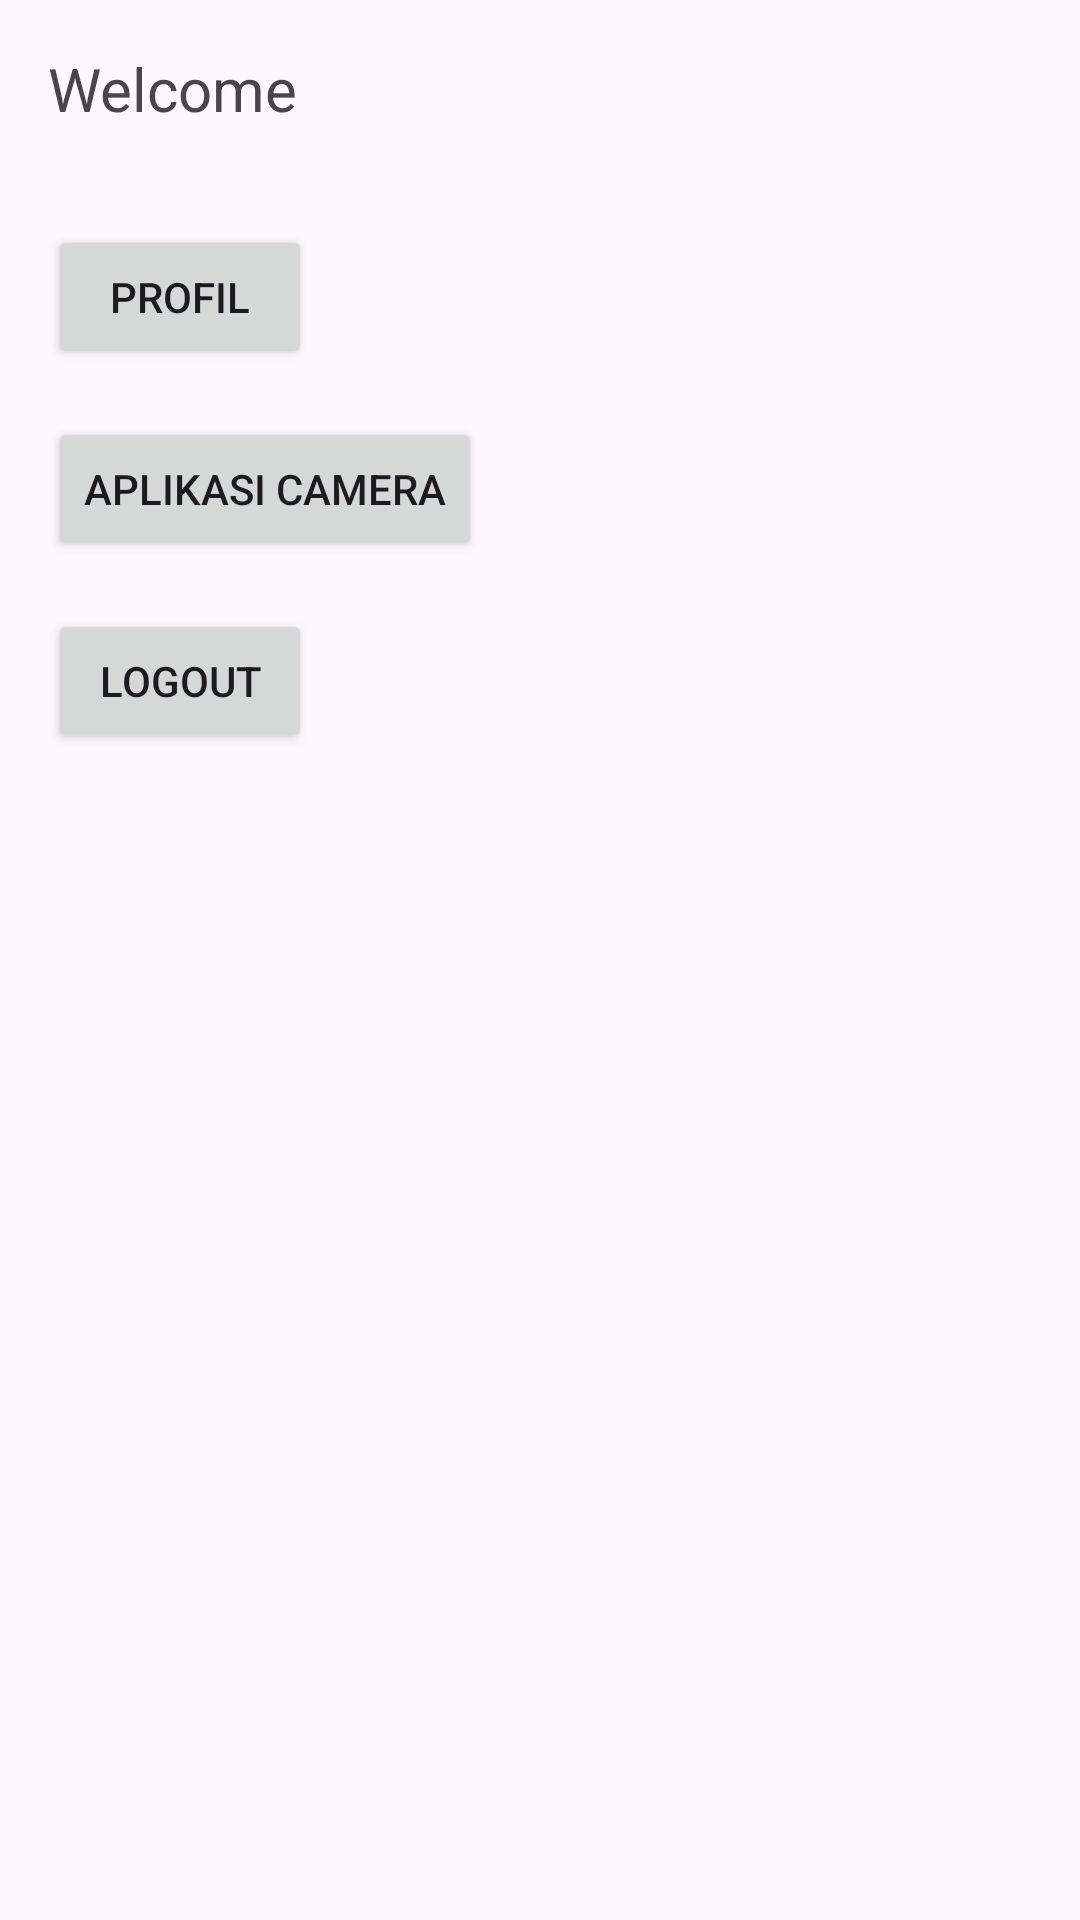

Here is an Android app screen rendered from its layout file. Give the layout XML and the strings, colors and styles it references.
<!-- AndroidManifest.xml: application theme Theme.AzisUTS -->
<!-- res/layout/activity_main.xml -->
<?xml version="1.0" encoding="utf-8"?>
<RelativeLayout xmlns:android="http://schemas.android.com/apk/res/android"
    android:layout_width="match_parent"
    android:layout_height="match_parent"
    android:padding="16dp">

    <TextView
        android:id="@+id/welcome_text"
        android:layout_width="wrap_content"
        android:layout_height="wrap_content"
        android:text="Welcome"
        android:textSize="20sp"
        android:layout_marginBottom="16dp"/>

    <Button
        android:id="@+id/profile_button"
        android:layout_width="wrap_content"
        android:layout_height="wrap_content"
        android:layout_below="@id/welcome_text"
        android:text="Profil"
        android:layout_marginTop="16dp" />

    <Button
        android:id="@+id/camera_button"
        android:layout_width="wrap_content"
        android:layout_height="wrap_content"
        android:layout_below="@id/profile_button"
        android:text="Aplikasi Camera"
        android:layout_marginTop="16dp" />

    <Button
        android:id="@+id/logout_button"
        android:layout_width="wrap_content"
        android:layout_height="wrap_content"
        android:layout_below="@id/camera_button"
        android:text="Logout"
        android:layout_marginTop="16dp" />

</RelativeLayout>
<!-- resources referenced by this layout -->
<resources>
  <style name="Theme.AzisUTS" parent="Base.Theme.AzisUTS" />
  <style name="Base.Theme.AzisUTS" parent="Theme.Material3.DayNight.NoActionBar">
          
          <item name="colorPrimary">@color/blue</item> 
          <item name="colorPrimaryVariant">@color/dark_blue</item> 
          <item name="colorOnPrimary">@color/white</item> 
  
          <item name="colorSecondary">@color/light_blue</item> 
          <item name="colorSecondaryVariant">@color/darker_blue</item> 
          <item name="colorOnSecondary">@color/white</item> 
  
          
          <item name="colorAccent">@color/accent_blue</item> 
      </style>
  <color name="blue">#0D47A1</color>
  <color name="dark_blue">#002171</color>
  <color name="white">#FFFFFF</color>
  <color name="light_blue">#64B5F6</color>
  <color name="darker_blue">#003c8f</color>
  <color name="accent_blue">#1976D2</color>
</resources>
